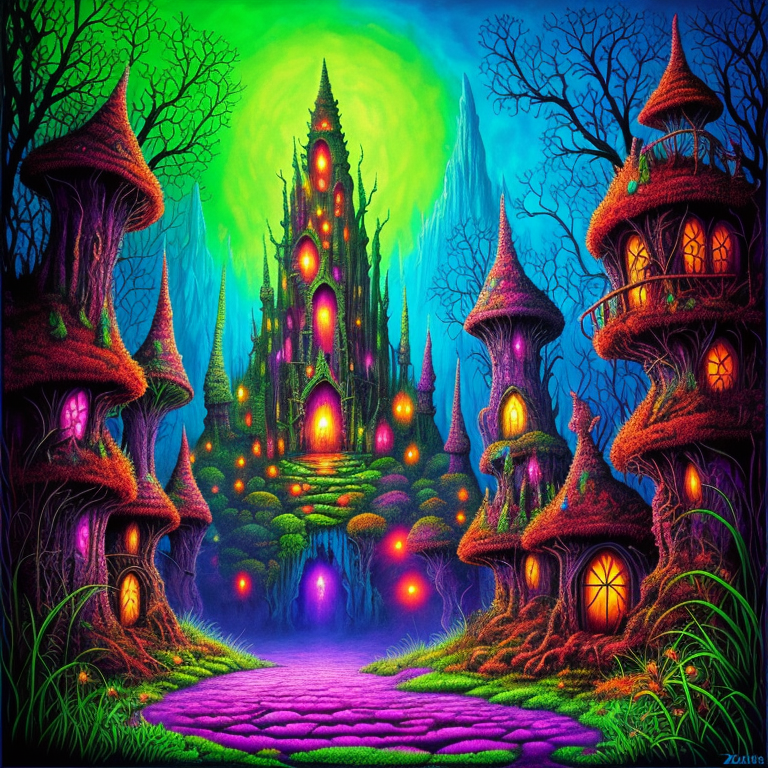
Generation parameters embedded in this image by AUTOMATIC1111 Stable Diffusion web UI or a fork of it (Forge, ...) (PNG 'parameters' text chunk):
psychedelic album art inspired by fantasy forest books, traps and trolls, zork, atari, modern remastered, 16k, ultra-detailed, 16k, maximum resolution, fantasy adventure legend, dark fantasy, neon, style-paintmagic, style-swirlmagic, Scottish and Pakistani, secrets, danger, treasure, adventure, earthcore
Negative prompt: ((words)), (logo), bad_pictures , (conjoined), tiling, blurry, low-res, bad anatomy, flat picture, bad art, ((blurry)), duplicate, detached, logo, words
Steps: 150, Sampler: Euler a, CFG scale: 7, Seed: 3528621142, Size: 768x768, Model hash: ac40842bc9, Model: Deliberate_UberX_Deliberate UberX
Template: psychedelic album art inspired by fantasy forest books, traps and trolls, zork, atari, modern remastered, 16k, ultra-detailed, 16k, maximum resolution, fantasy adventure legend, dark fantasy, __pop__, __rainbow__, __ethnicity__, secrets, danger, treasure, adventure, earthcore
Negative Template: __bad__